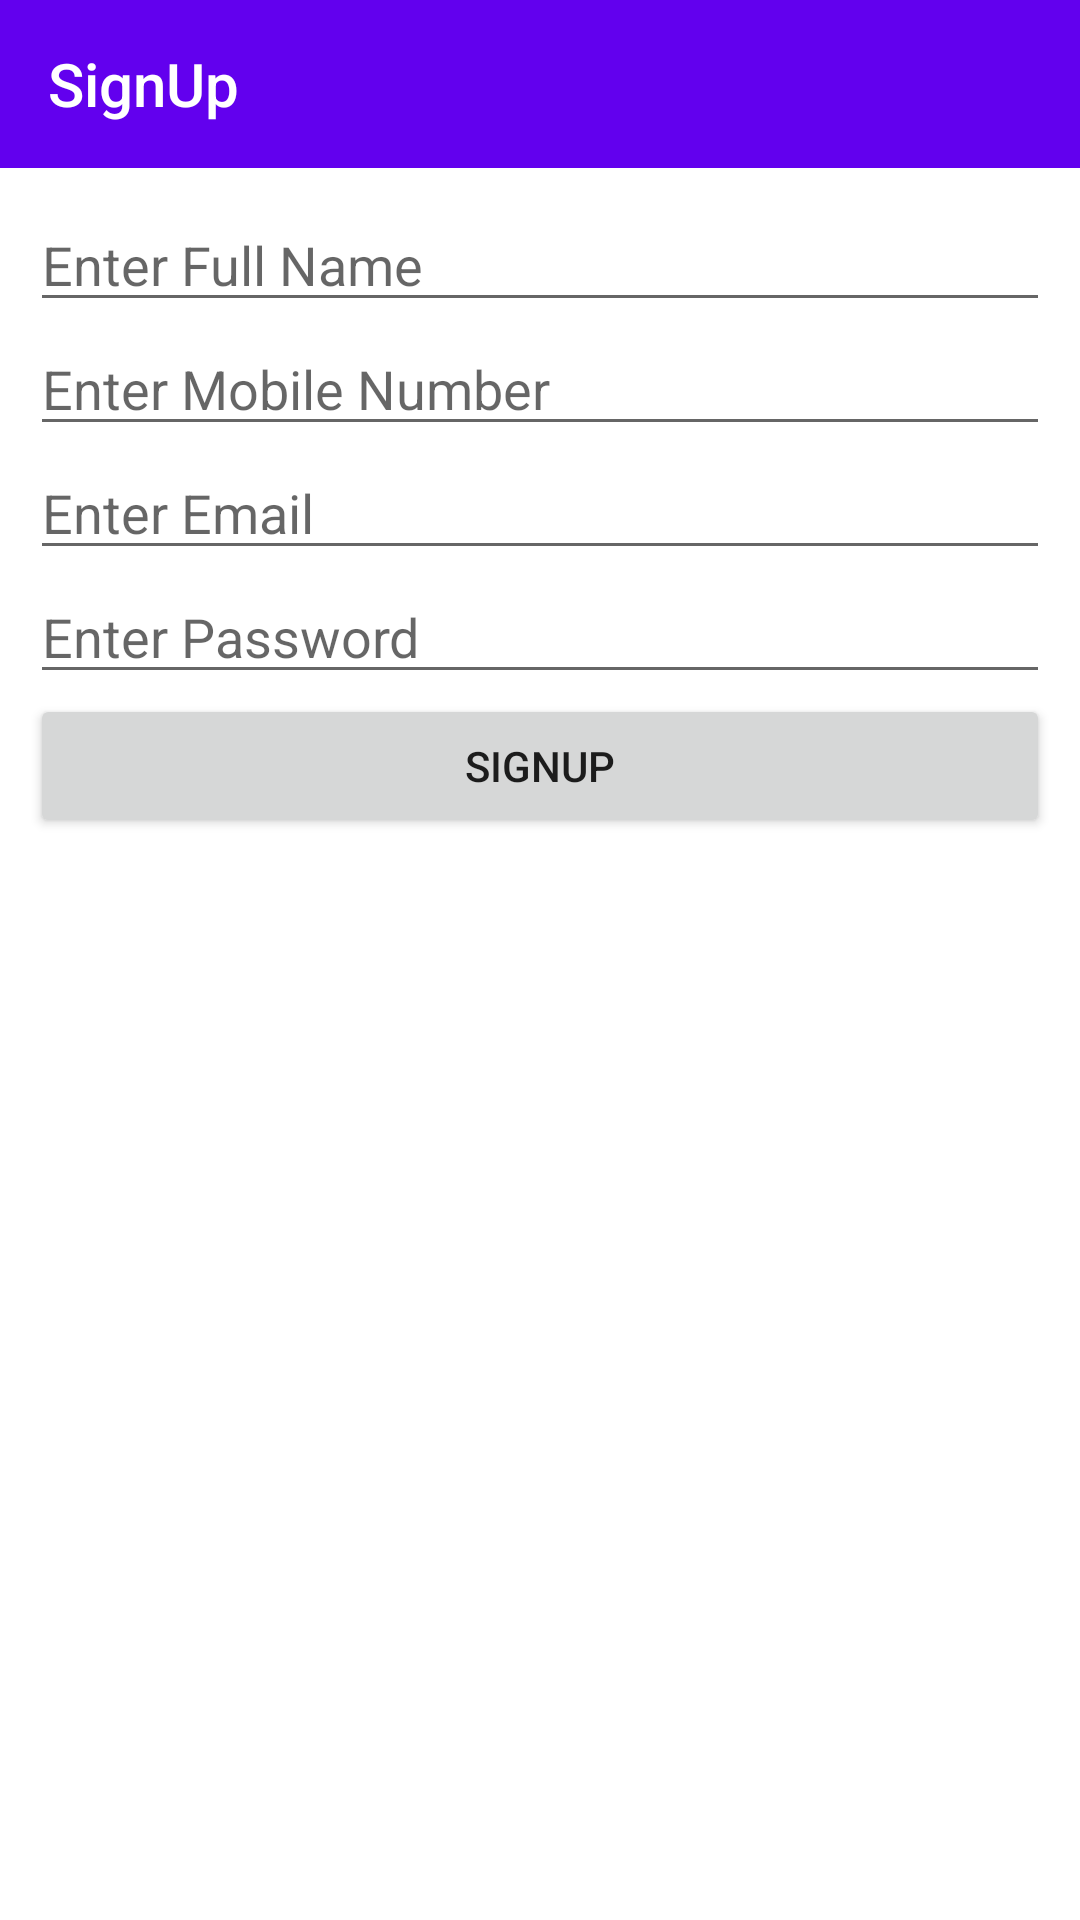

Produce the Android XML layout that renders to this screen, including the resource entries it uses.
<!-- AndroidManifest.xml: application theme Theme.NotesTask -->
<!-- res/layout/activity_sign_up.xml -->
<?xml version="1.0" encoding="utf-8"?>
<LinearLayout xmlns:android="http://schemas.android.com/apk/res/android"
    xmlns:app="http://schemas.android.com/apk/res-auto"
    xmlns:tools="http://schemas.android.com/tools"
    android:layout_width="match_parent"
    android:layout_height="match_parent"
    tools:context=".UI.ActivityLogin"
    android:orientation="vertical"
    >
    <Toolbar
        android:layout_width="match_parent"
        android:layout_height="wrap_content"
        android:title="SignUp"
        android:background="@color/purple_500"
        android:titleTextColor="@color/white"/>
    <LinearLayout
        android:layout_width="match_parent"
        android:layout_height="match_parent"
        android:orientation="vertical"
        android:layout_margin="10dp">
        <EditText
            android:id="@+id/et_name"
            android:layout_width="match_parent"
            android:layout_height="wrap_content"
            android:hint="@string/name"
            android:inputType="text"/>
        <EditText
            android:id="@+id/et_mob"
            android:layout_width="match_parent"
            android:layout_height="wrap_content"
            android:hint="@string/mob"
            android:inputType="number"
            android:maxLength="10"/>
        <EditText
            android:id="@+id/et_email"
            android:layout_width="match_parent"
            android:layout_height="wrap_content"
            android:hint="@string/email"
            android:inputType="textEmailAddress"/>
        <EditText
            android:id="@+id/et_password"
            android:layout_width="match_parent"
            android:layout_height="wrap_content"
            android:hint="@string/password"
            android:inputType="textPassword"/>
        <Button
            android:id="@+id/btn_signUp"
            android:layout_width="match_parent"
            android:layout_height="wrap_content"
            android:text="@string/signup"/>
    </LinearLayout>
</LinearLayout>
<!-- resources referenced by this layout -->
<resources>
  <string name="email">Enter Email</string>
  <string name="mob">Enter Mobile Number</string>
  <string name="name">Enter Full Name</string>
  <string name="password">Enter Password</string>
  <string name="signup">SignUp</string>
  <style name="Theme.NotesTask" parent="Theme.MaterialComponents.DayNight.NoActionBar">
          
          <item name="colorPrimary">@color/purple_500</item>
          <item name="colorPrimaryVariant">@color/purple_700</item>
          <item name="colorOnPrimary">@color/white</item>
          
          <item name="colorSecondary">@color/teal_200</item>
          <item name="colorSecondaryVariant">@color/teal_700</item>
          <item name="colorOnSecondary">@color/black</item>
          
          <item name="android:statusBarColor" tools:targetApi="l">?attr/colorPrimaryVariant</item>
          
      </style>
  <!-- not gathered from this repository: default colours our renderer supplied (Android Studio template values) -->
  <color name="purple_500">#FF6200EE</color>
  <color name="purple_700">#FF3700B3</color>
  <color name="teal_200">#FF03DAC5</color>
  <color name="teal_700">#FF018786</color>
  <color name="black">#FF000000</color>
  <color name="white">#FFFFFFFF</color>
</resources>
